Dataset: satellite_dataset_final (GitHub, royalp2p/weather-ai-project). Classes: clear, cloudy, rain.

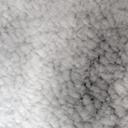
Label: rain

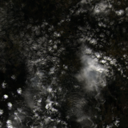
Label: cloudy

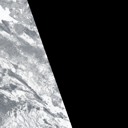
Label: clear

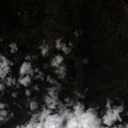
Label: cloudy

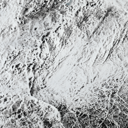
Label: clear

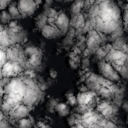
Label: rain
